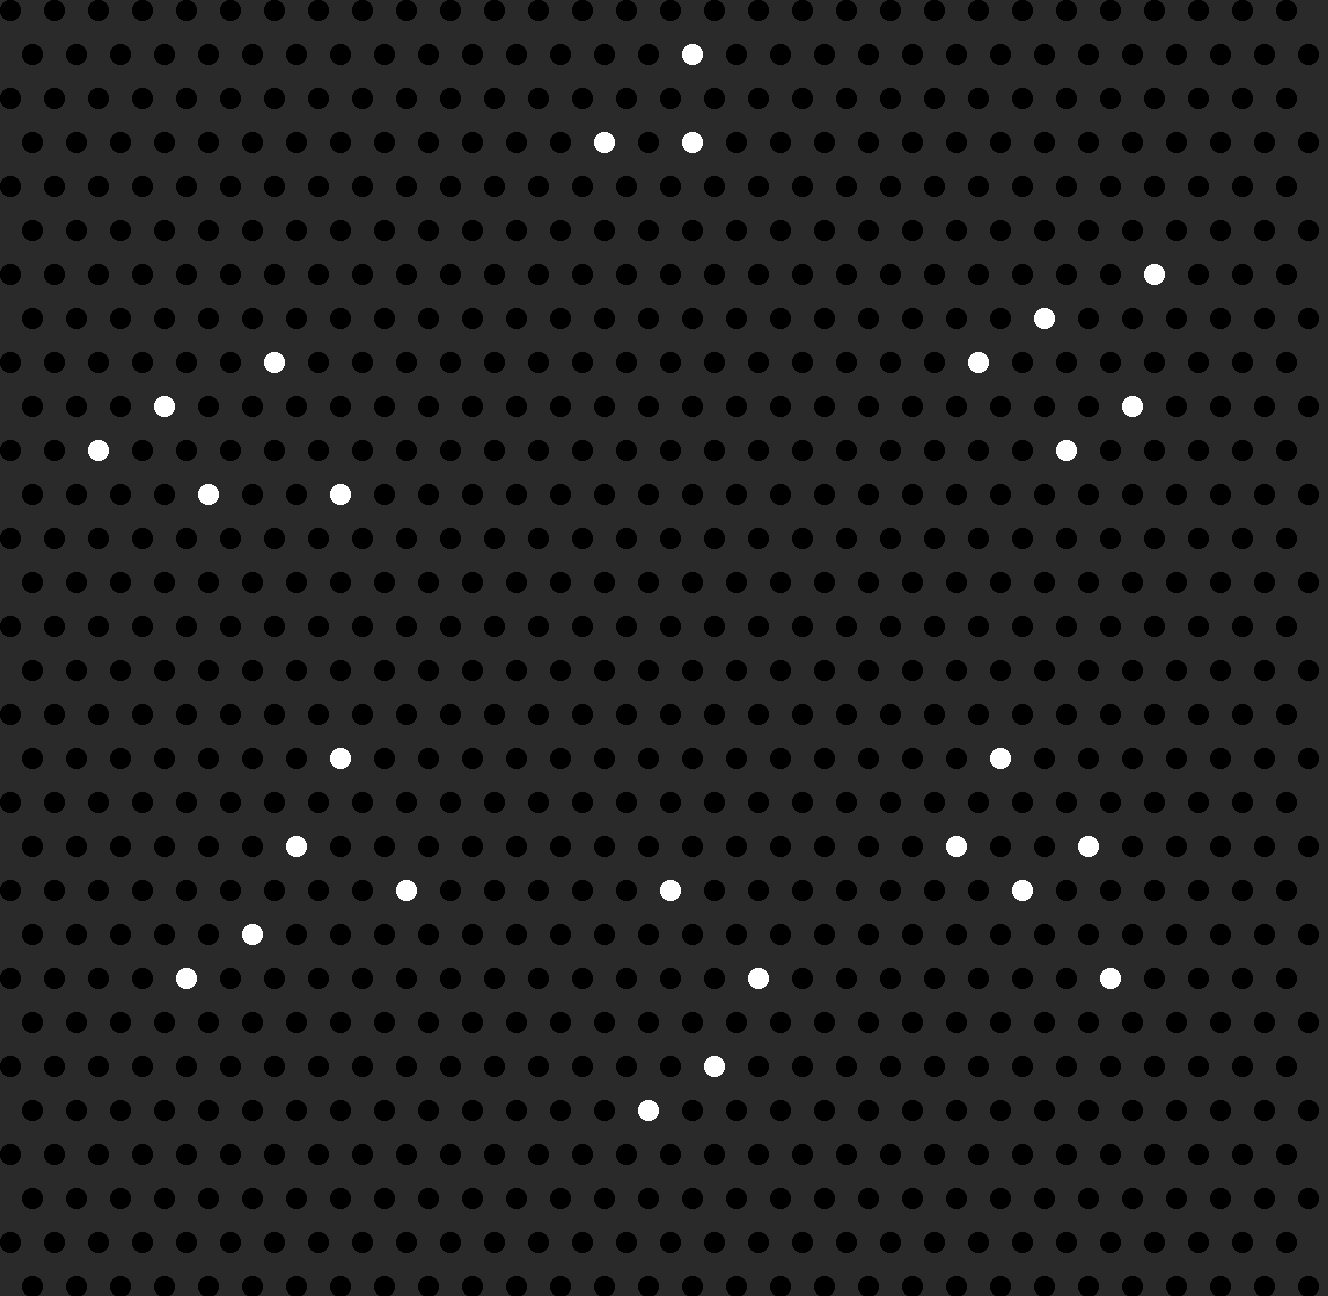

The table this chart was drawn from, first rows:
x, y, value
98, 450, 1
164, 406, 1
208, 494, 1
186, 978, 1
252, 934, 1
274, 362, 1
296, 846, 1
340, 494, 1
340, 758, 1
406, 890, 1
604, 142, 1
648, 1110, 1
692, 54, 1
692, 142, 1
670, 890, 1
714, 1066, 1
758, 978, 1
956, 846, 1
978, 362, 1
1000, 758, 1
1044, 318, 1
1022, 890, 1
1066, 450, 1
1088, 846, 1
1132, 406, 1
1110, 978, 1
1154, 274, 1
